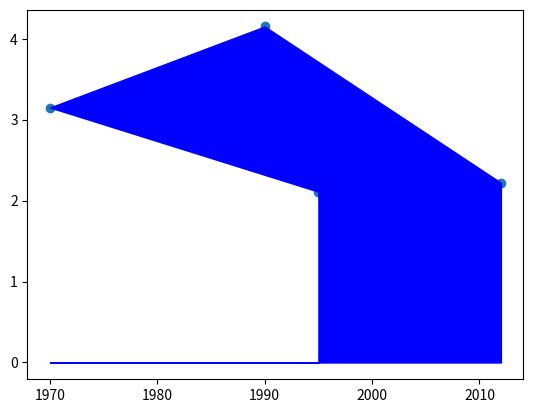

Generate this figure with matplotlib:
import matplotlib.pyplot as plt
year= [1995,1970,1990,2012]
pop= [2.11,3.15,4.151,2.22]

plt.scatter(year,pop)

plt.fill_between(year,pop,0,color='blue')
plt.show()
